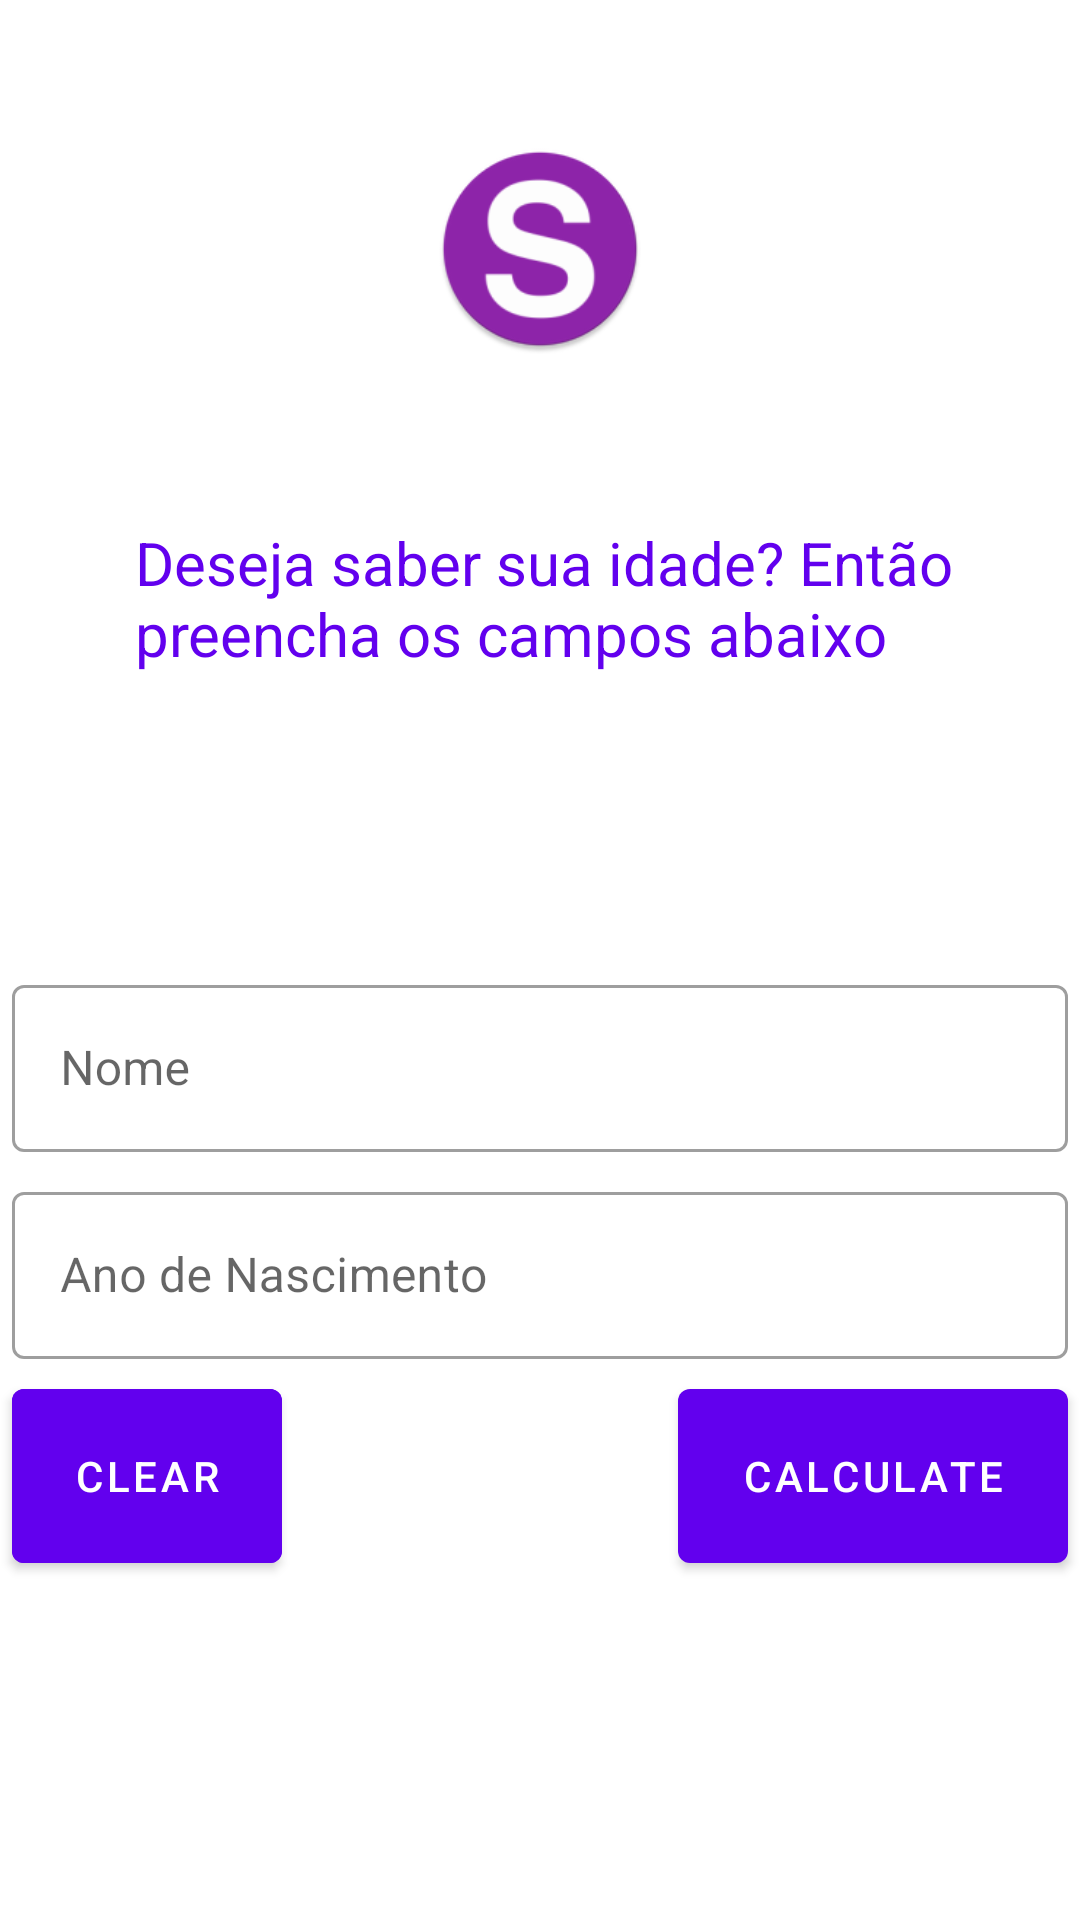

Reconstruct the res/layout file that produces this screen, plus the resources it refers to.
<!-- AndroidManifest.xml: activity theme Theme.StarHire365.NoActionBar -->
<!-- res/layout/activity_age.xml -->
<?xml version="1.0" encoding="utf-8"?>
<ScrollView
    xmlns:android="http://schemas.android.com/apk/res/android"
    xmlns:app="http://schemas.android.com/apk/res-auto"
    xmlns:tools="http://schemas.android.com/tools"
    android:layout_width="match_parent"
    android:layout_height="match_parent"
    tools:context=".AgeActivity">

    <LinearLayout
        android:layout_width="match_parent"
        android:layout_height="match_parent"
        android:orientation="vertical">

        <ImageView
            android:layout_width="70dp"
            android:layout_height="70dp"
            android:layout_gravity="center_horizontal"
            android:contentDescription="txt_description_logo"
            android:layout_marginTop="48dp"
            android:layout_marginBottom="8dp"
            android:src="@mipmap/ic_logo_round"
            >

        </ImageView>
        <androidx.appcompat.widget.AppCompatTextView
            android:id="@+id/title_screen_age"
            android:layout_width="match_parent"
            android:layout_height="70dp"
            android:layout_gravity="center_horizontal"
            android:layout_marginTop="48dp"
            android:layout_marginBottom="75dp"
            android:layout_marginLeft="30dp"
            android:text="@string/txt_title_screen_age"
            android:textSize="20sp"
            android:textColor="@color/purple_500"
            >
        </androidx.appcompat.widget.AppCompatTextView>

        <com.google.android.material.textfield.TextInputLayout
            android:id="@+id/input_name_screen_age"
            style="@style/Widget.MaterialComponents.TextInputLayout.OutlinedBox"
            android:layout_width="match_parent"
            android:layout_height="match_parent"
            android:layout_margin="4dp"
            android:hint="@string/txt_hint_name_screen_age"
            app:endIconMode="clear_text"
            >
            <com.google.android.material.textfield.TextInputEditText
                android:id="@+id/input_name_screen_age_edit_text"
                android:layout_width="match_parent"
                android:layout_height="match_parent"
                android:inputType="textCapWords"
                android:maxLines="1"
                >
            </com.google.android.material.textfield.TextInputEditText>
        </com.google.android.material.textfield.TextInputLayout>

        <com.google.android.material.textfield.TextInputLayout
            android:id="@+id/input_year_screen_age"
            style="@style/Widget.MaterialComponents.TextInputLayout.OutlinedBox"
            android:layout_width="match_parent"
            android:layout_height="match_parent"
            android:layout_margin="4dp"
            android:hint="@string/txt_hint_year_screen_age"
            app:endIconMode="clear_text"
            >
            <com.google.android.material.textfield.TextInputEditText
                android:id="@+id/input_year_screen_age_edit_text"
                android:layout_width="match_parent"
                android:layout_height="match_parent"
                android:inputType="number"
                android:maxLength="4"
                android:maxLines="1"
                >
            </com.google.android.material.textfield.TextInputEditText>
        </com.google.android.material.textfield.TextInputLayout>

        <LinearLayout
            android:layout_width="match_parent"
            android:layout_height="match_parent"
            android:orientation="horizontal"
            >
        <com.google.android.material.button.MaterialButton
            android:id="@+id/btn_clean"
            style="@style/Widget.MaterialComponents.Button"
            android:layout_width="90sp"
            android:layout_height="70sp"
            android:backgroundTint="@color/btn_color"
            android:textColor="@color/txt_color"
            android:text="@string/txt_clear"
            android:layout_marginLeft="4sp"
            android:onClick="clearInputs"
            >
        </com.google.android.material.button.MaterialButton>

        <com.google.android.material.button.MaterialButton
            android:id="@+id/btn_calculate_age"
            style="@style/Widget.MaterialComponents.Button"
            android:layout_width="130sp"
            android:layout_height="70sp"
            android:strokeColor="@color/btn_clear"
            android:textColor="@color/txt_color"
            android:text="@string/txt_calculate_age"
            android:layout_marginLeft="132sp"
            android:onClick="calculateAge"
            >
        </com.google.android.material.button.MaterialButton>

        </LinearLayout>
    </LinearLayout>

</ScrollView>


<!-- resources referenced by this layout -->
<resources>
  <color name="btn_clear"> #FFBB86FC</color>
  <color name="btn_color">  #FF6200EE </color>
  <color name="purple_500">#FF6200EE</color>
  <color name="txt_color"> #FFFFFFFF</color>
  <!-- mipmap ic_logo_round: png bitmap (mipmap-mdpi, 2608 bytes) -->
  <string name="txt_calculate_age"> Calculate </string>
  <string name="txt_clear"> Clear</string>
  <string name="txt_hint_name_screen_age"> Nome </string>
  <string name="txt_hint_year_screen_age"> Ano de Nascimento </string>
  <string name="txt_title_screen_age"> Deseja saber sua idade? Então preencha os campos abaixo</string>
  <style name="Theme.StarHire365.NoActionBar">
          <item name="windowActionBar">false</item>
          <item name="windowNoTitle">true</item>
      </style>
</resources>
